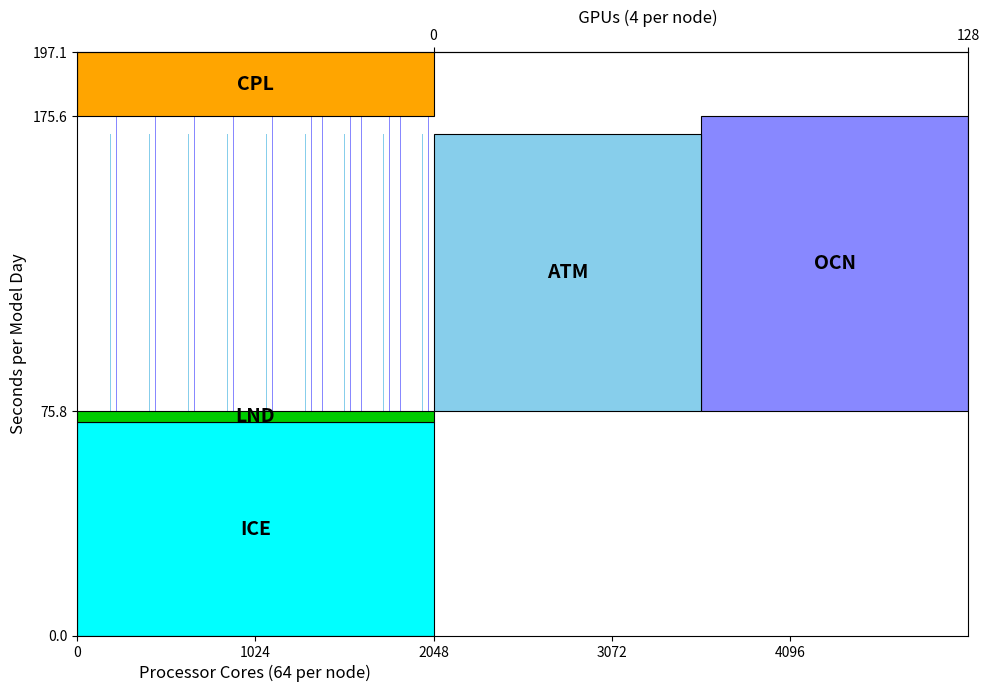

Recreate this plot in Python.
"""
Reproduce the PACE runtime processor layout plot.

The chart shows which MPI processor ranks are assigned to each component
of a coupled climate model (e.g. E3SM/CESM).  Each component is drawn as
a filled rectangle whose y-extent gives the processor-rank range for that
component.  CPL (the coupler) spans all ranks; ATM shares the same rank
range as CPL but is drawn with a narrower width to make it visible.

Processor layout for PACE run 224501
-------------------------------------
Component  | color        | ranks (y)       | x-width
-----------+--------------+-----------------+-----------
ICE        | cyan         |    0 –  356     | full
LND        | lime green   |  356 –  375     | full
OCN        | blue-purple  | 1374 – 2312     | full
CPL        | orange       | 2312 – 2419     | full
ATM        | light blue   | 2312 – 2419     | 107 (narrow, drawn over CPL)
"""

import matplotlib.pyplot as plt
import matplotlib.patches as mpatches
import math

# ---------------------------------------------------------------------------
# Data: (label, face_color, x_start, x_end, y_start, y_end)
# x / y values are MPI processor ranks (0-based).
# CPL and ATM share the same rank range; ATM is drawn on top with a narrower
# x-extent so both are visible simultaneously.
# ---------------------------------------------------------------------------
TOTAL_NODES=32
TOTAL_PROCS = TOTAL_NODES*64    # GPU nodes only have 64 cores per node
TOTAL_GPUS = TOTAL_NODES*4      # PM-GPU, do we use 8 per node or 4? 
GPU_SCALE = 24  # GPU size = size of 24 CPUs

ATM_GPUS=16*4
OCN_GPUS=16*4

t_ice1=0
t_ice2=72.2

t_lnd1=t_ice2
t_lnd2=t_lnd1 + 3.6

t_ocn1=t_lnd2
t_ocn2=t_ocn1 + 199.7 / 2  # assuming 2x faster

t_atm1=t_lnd2
t_atm2=t_atm1+187.6 /2    # assuming 2x faster

t_cpl1 = max(t_atm2,t_ocn2)
t_cpl2 = t_cpl1 + 21.5

total = 307.2
#if total > t_cpl2:
#  print("Adding other overheads to CPL: original=",t_cpl2," new=",total)
#  t_cpl2=total


# atm is using 16 nodes = 64 GPUs, and 64 cores
# ocn is using 8 nodes = 32 GPUs

c_atm1=TOTAL_PROCS
c_atm2=c_atm1 + ATM_GPUS*GPU_SCALE
c_ocn1=c_atm2
c_ocn2=c_ocn1 + OCN_GPUS*GPU_SCALE


  

components = [
    # name    color          x0     x1           y0    y1
    ("ICE",  "cyan",          0, TOTAL_PROCS, t_ice1,  t_ice2),
    ("LND",  "#00CC00",       0, TOTAL_PROCS, t_lnd1,  t_lnd2),
    ("OCN",  "#8888FF",       c_ocn1, c_ocn2, t_ocn1,  t_ocn2),
    ("CPL",  "orange",        0, TOTAL_PROCS, t_cpl1,  t_cpl2),
    # ATM shares the CPL rank range; its narrower x-width distinguishes it
    ("ATM",  "#87CEEB",       c_atm1,  c_atm2, t_atm1,  t_atm2),
]

# ---------------------------------------------------------------------------
# Build figure
# ---------------------------------------------------------------------------
fig, ax = plt.subplots(figsize=(10, 7))


# atm cpus:  64 1 cpu wide boxes:
for x0 in range(0, TOTAL_PROCS, round(TOTAL_PROCS/ATM_GPUS)):
  x1=x0+1
  y0=t_atm1
  y1=t_atm2
  color="#87CEEB"
  rect = mpatches.Rectangle(
    (x0, y0), x1 - x0, y1 - y0,
    linewidth=0.0,
    edgecolor=color,
    facecolor=color,
    zorder=2,
  )
  ax.add_patch(rect)

for x00 in range(0, TOTAL_PROCS, round(TOTAL_PROCS/OCN_GPUS)):
  x0=x00+2
  x1=x0+1
  y0=t_ocn1
  y1=t_ocn2
  color="#8888FF"
  rect = mpatches.Rectangle(
    (x0, y0), x1 - x0, y1 - y0,
    linewidth=0.0,
    edgecolor=color,
    facecolor=color,
    zorder=2,
  )
  ax.add_patch(rect)


  



for name, color, x0, x1, y0, y1 in components:
    rect = mpatches.Rectangle(
        (x0, y0), x1 - x0, y1 - y0,
        linewidth=0.8,
        edgecolor="black",
        facecolor=color,
        zorder=2,
    )
    ax.add_patch(rect)

    # Place the label at the visual centre of the rectangle
    cx = (x0 + x1) / 2
    cy = (y0 + y1) / 2
    ax.text(
        cx, cy, name,
        ha="center", va="center",
        fontsize=14, fontweight="bold",
        zorder=3,
    )

# ---------------------------------------------------------------------------
# Axes formatting
# ---------------------------------------------------------------------------
ax.set_xlim(0, TOTAL_PROCS + TOTAL_GPUS*GPU_SCALE)
ax.set_ylim(0, t_cpl2)

# Y-axis ticks match the component boundaries visible in the original plot
yticks = [t_ice1, t_ocn1, t_cpl1, t_cpl2]
ax.set_yticks(yticks)
ax.set_yticklabels([f"{v:.1f}" for v in yticks])

xticks = [0, 1024, 2048, 3072, 4096]
ax.set_xticks(xticks)
ax.set_xticklabels([f"{v:.0f}" for v in xticks])

ax.set_xlabel("Processor Cores (64 per node)", fontsize=12)
ax.xaxis.set_label_coords(0.2,-.05)
ax.set_ylabel("Seconds per Model Day", fontsize=12)

# Top x-axis: (cores - midpoint) / GPU_SCALE, so the centre of the plot is 0.
_mid = TOTAL_PROCS
ax_top = ax.secondary_xaxis(
    "top",
    functions=(
        lambda cores: (cores - _mid) / GPU_SCALE,
        lambda gpu_units: gpu_units * GPU_SCALE + _mid,
    ),
)
top_ticks = [0, 128, 256]
ax_top.set_xticks(top_ticks)
ax_top.set_xticklabels([f"{v:.0f}" for v in top_ticks])
ax_top.set_xlabel(f"                                                                   GPUs (4 per node)", fontsize=12)

ax.tick_params(axis="both", labelsize=10)

plt.tight_layout()
plt.savefig("ne128-pm32.png", dpi=300, bbox_inches="tight")
plt.show()
